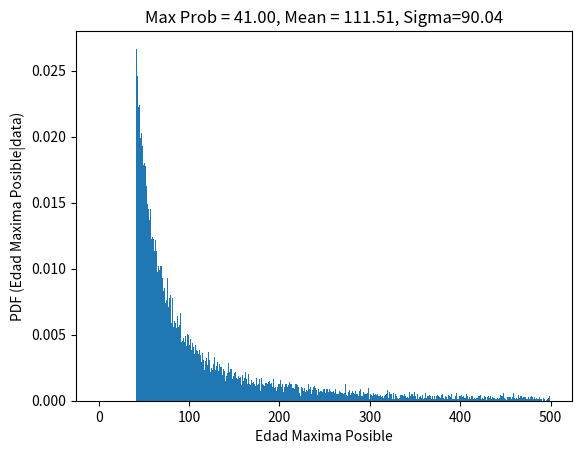

The matplotlib source for this figure:
import matplotlib 
matplotlib.use('Agg')

import numpy as np
import matplotlib.pyplot as plt


n_personas_obs = 2
edad_maxima_obs = 40

edad_final = np.arange(0, 500)
n_edades = len(edad_final)

n_intentos_por_edad = 10000


lista_edades_final = []
for i in range(n_edades):
    n_in = 0 
    for j in range(n_intentos_por_edad):
        a = np.int_(np.random.uniform(low=0, 
                                      high=edad_final[i], 
                                      size=n_personas_obs))
        if(a.max()==edad_maxima_obs):
            lista_edades_final.append(edad_final[i])


def max_prob(p_a, pdf_p_a):
    ii = np.argmax(pdf_p_a)
    return p_a[ii]

def mean(p_a, pdf_p_a):
    return np.trapz(pdf_p_a*p_a, p_a)

def sigma(p_a, pdf_p_a):
    m = mean(p_a, pdf_p_a)
    s = np.trapz(pdf_p_a*p_a*p_a, p_a)
    return np.sqrt(s - m**2)




distro, bins,_ = plt.hist(lista_edades_final, bins=edad_final, density=True)


mp = max_prob(bins[:-1], distro)
m = mean(bins[:-1], distro)
sig = sigma(bins[:-1], distro)
values = 'Max Prob = {:.2f}, Mean = {:.2f}, Sigma={:.2f}'.format(mp, m, sig)
plt.title(values)
plt.xlabel('Edad Maxima Posible')
plt.ylabel('PDF (Edad Maxima Posible|data)')
plt.savefig('posterior_edad_maxima.pdf')
